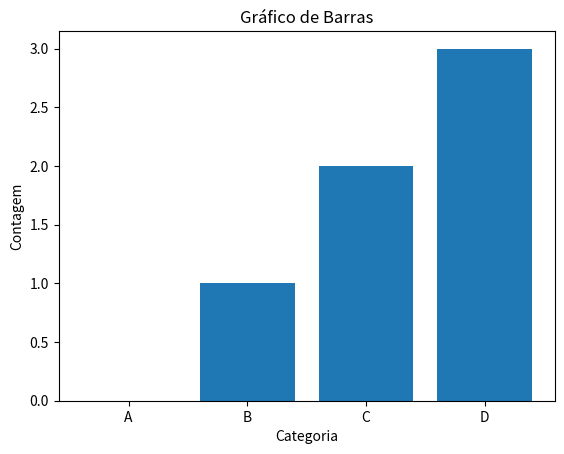

Generate this figure with matplotlib:
import matplotlib.pyplot as plt

# dados para preenchimento do gráfico
categoria = ["A", "B", "C", "D"]
contagem = [0, 1, 2, 3]

# cria o gráfico de barras
plt.bar(categoria, contagem)

# Adicionar rótulos aos eixos e ao gráfico
plt.xlabel("Categoria")
plt.ylabel("Contagem")
plt.title("Gráfico de Barras")

# plota o gráfico
plt.show()
